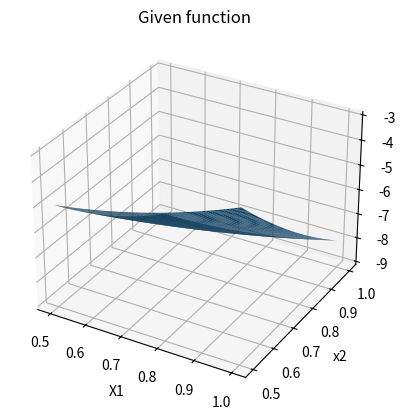

Python code for this plot:
import numpy as np
import matplotlib.pyplot as plt
from mpl_toolkits.mplot3d import Axes3D

# Define the function to plot
def f(x1, x2):
    return -12*x2 + 4*np.power(x1, 2) + 4*np.power(x2, 2) - 4*x1*x2

# Generate x and y values
x = np.linspace(0.5, 1, 50)
y = np.linspace(0.5, 1, 50)
X, Y = np.meshgrid(x, y)

# Compute the function values for each (x, y) pair
Z = f(X, Y)

# Create the plot
fig = plt.figure()
ax = fig.add_subplot(111, projection='3d')
ax.plot_surface(X, Y, Z)

# Add labels and title
ax.set_xlabel('X1')
ax.set_ylabel('x2')
ax.set_zlabel('Z')
ax.set_title('Given function')

# Show the plot
plt.show()